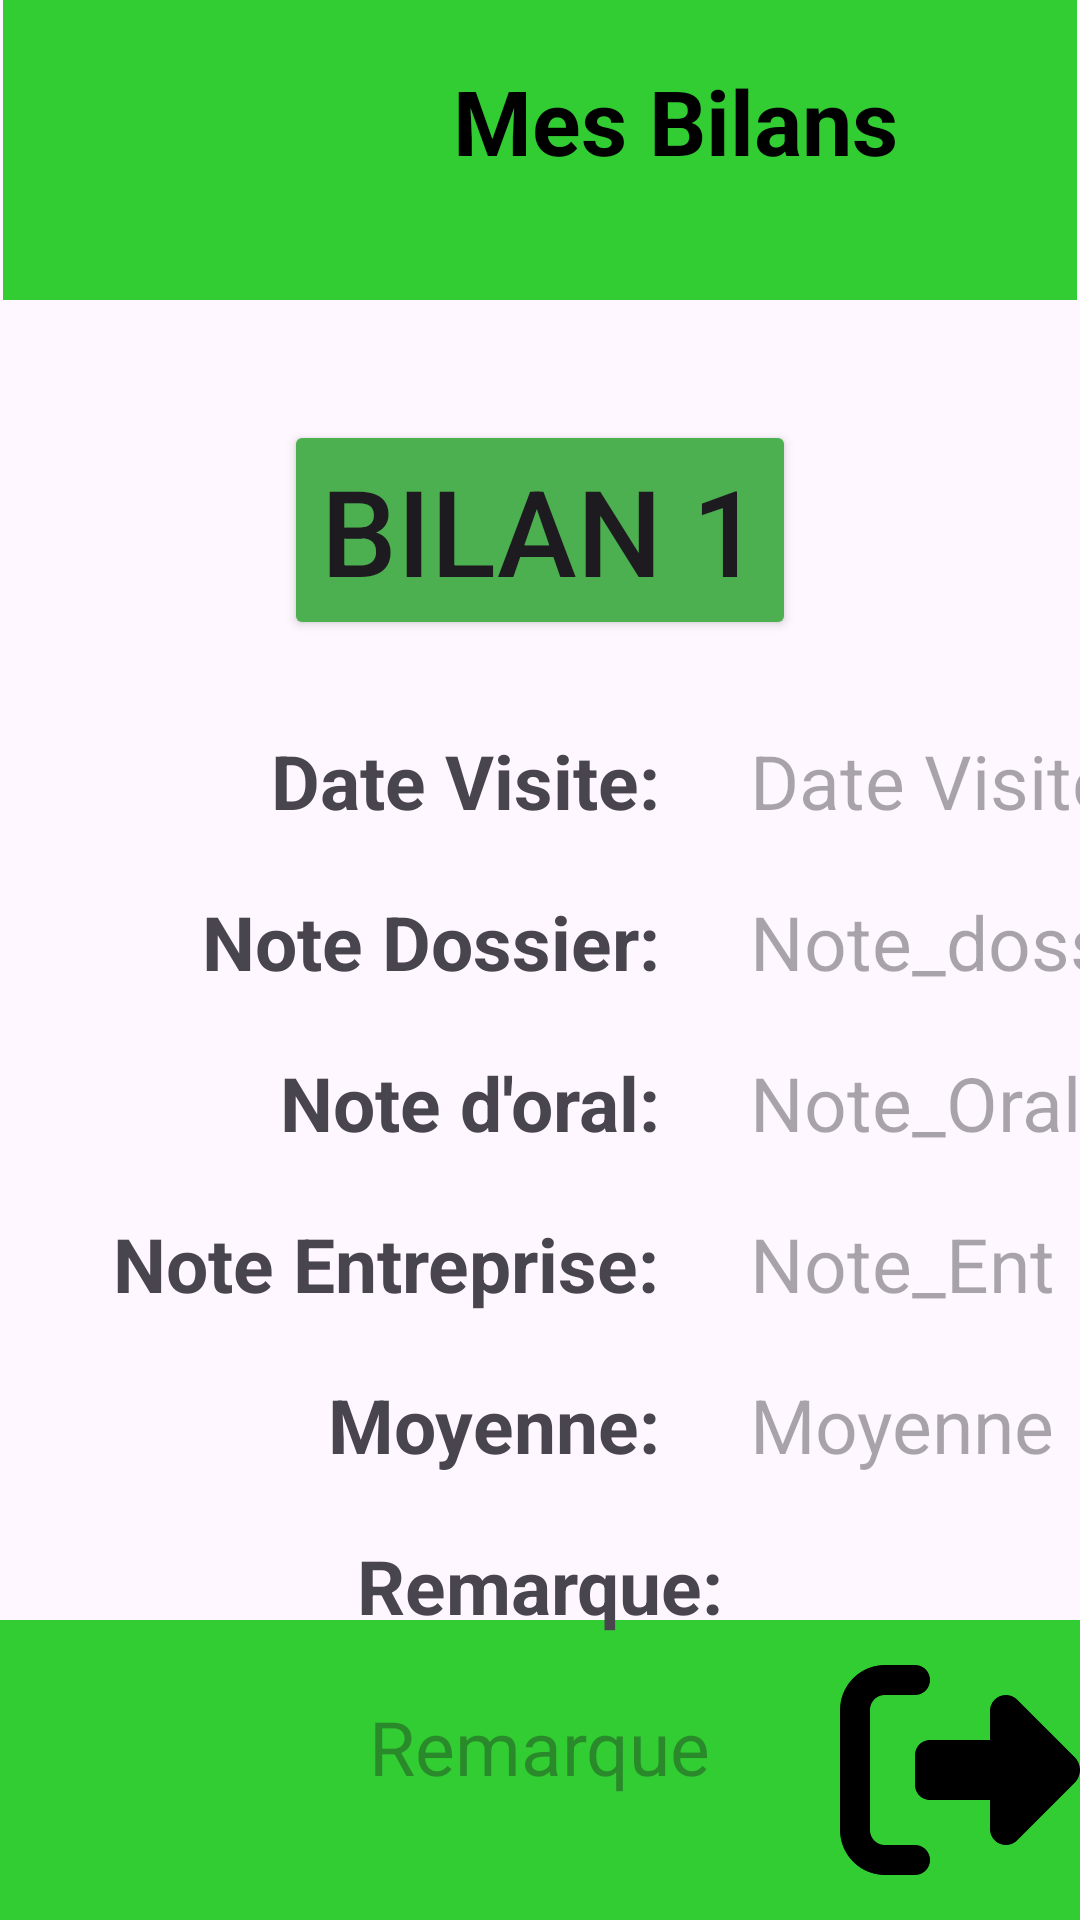

This screen was rendered from an Android layout file. Write that file and the resources it references.
<!-- AndroidManifest.xml: application theme Theme.FSI_Mobile -->
<!-- res/layout/activity_bilan1.xml -->
<?xml version="1.0" encoding="utf-8"?>
<androidx.constraintlayout.widget.ConstraintLayout xmlns:android="http://schemas.android.com/apk/res/android"
    xmlns:app="http://schemas.android.com/apk/res-auto"
    xmlns:tools="http://schemas.android.com/tools"
    android:id="@+id/main"
    android:layout_width="match_parent"
    android:layout_height="match_parent"
    tools:context=".Bilan1Activity">

    <FrameLayout
        android:id="@+id/frameLayout"
        android:layout_width="match_parent"
        android:layout_height="100dp"
        android:layout_marginStart="1dp"
        android:layout_marginEnd="1dp"
        android:background="@color/vert"
        app:layout_constraintEnd_toEndOf="parent"
        app:layout_constraintStart_toStartOf="parent"
        app:layout_constraintTop_toTopOf="parent">

        <ImageView
            android:id="@+id/imageViewLogo"
            android:layout_width="wrap_content"
            android:layout_height="wrap_content"
            android:paddingRight="280dp"
            app:srcCompat="@drawable/logo" />

        <TextView
            android:id="@+id/textMesBilans"
            android:layout_width="wrap_content"
            android:layout_height="wrap_content"
            android:layout_marginTop="20dp"
            android:layout_marginStart="150dp"
            android:text="Mes Bilans"
            android:textColor="@color/black"
            android:textSize="30dp"
            android:textStyle="bold" />

    </FrameLayout>

    <FrameLayout
        android:id="@+id/frameLayout2"
        android:layout_width="match_parent"
        android:layout_height="100dp"
        android:layout_marginTop="108dp"
        android:background="@color/vert"
        app:layout_constraintBottom_toBottomOf="parent"
        app:layout_constraintEnd_toEndOf="parent"
        app:layout_constraintHorizontal_bias="0.0"
        app:layout_constraintStart_toStartOf="parent">


        <ImageView
            android:id="@+id/imageViewEscape"
            android:layout_width="wrap_content"
            android:layout_height="wrap_content"
            android:layout_marginStart="280dp"
            app:srcCompat="@drawable/escape__1_">
        </ImageView>

        <ImageView
            android:id="@+id/imageViewReturn"
            android:layout_width="wrap_content"
            android:layout_height="wrap_content"
            android:layout_marginEnd="280dp"
            app:srcCompat="@drawable/resource_return">
        </ImageView>


    </FrameLayout>

    <Button
        android:id="@+id/bViewBilan1"
        android:layout_width="wrap_content"
        android:layout_height="wrap_content"
        android:layout_marginStart="160dp"
        android:layout_marginTop="40dp"
        android:layout_marginEnd="160dp"
        android:backgroundTint="@color/vert2"
        android:text="Bilan 1"
        android:textSize="40dp"
        app:layout_constraintEnd_toEndOf="parent"
        app:layout_constraintStart_toStartOf="parent"
        app:layout_constraintTop_toBottomOf="@+id/frameLayout" />

    <TextView
        android:id="@+id/textDateVis1"
        android:layout_width="wrap_content"
        android:layout_height="wrap_content"
        android:layout_marginStart="250dp"
        android:layout_marginTop="30dp"
        android:layout_marginEnd="80dp"
        android:hint="Date Visite"
        android:inputType="date"
        android:textSize="25dp"
        app:layout_constraintStart_toStartOf="parent"
        app:layout_constraintTop_toBottomOf="@+id/bViewBilan1" />

    <TextView
        android:id="@+id/NoteDos1"
        android:layout_width="wrap_content"
        android:layout_height="wrap_content"
        android:layout_marginTop="20dp"
        android:layout_marginStart="250dp"
        android:hint="Note_doss"
        android:inputType="number"
        android:textSize="25dp"

        app:layout_constraintStart_toStartOf="parent"
        app:layout_constraintTop_toBottomOf="@+id/textDateVis1" />

    <TextView
        android:id="@+id/NoteOral1"
        android:layout_width="wrap_content"
        android:layout_height="wrap_content"
        android:layout_marginTop="20dp"
        android:layout_marginStart="250dp"
        android:hint="Note_Oral"
        android:inputType="number"
        android:textSize="25dp"
        app:layout_constraintStart_toStartOf="parent"
        app:layout_constraintTop_toBottomOf="@+id/NoteDos1" />

    <TextView
        android:id="@+id/NoteEnt1"
        android:layout_width="wrap_content"
        android:layout_height="wrap_content"
        android:layout_marginTop="20dp"
        android:layout_marginStart="250dp"
        android:hint="Note_Ent"
        android:inputType="number"
        android:textSize="25dp"
        app:layout_constraintStart_toStartOf="parent"
        app:layout_constraintTop_toBottomOf="@+id/NoteOral1" />

    <TextView
        android:id="@+id/NoteMoyenne1"
        android:layout_width="wrap_content"
        android:layout_height="wrap_content"
        android:layout_marginTop="20dp"
        android:layout_marginStart="250dp"
        android:hint="Moyenne"
        android:inputType="number"
        android:textSize="25dp"
        app:layout_constraintStart_toStartOf="parent"
        app:layout_constraintTop_toBottomOf="@+id/NoteEnt1" />

    <TextView
        android:id="@+id/Remarque1"
        android:layout_width="wrap_content"
        android:layout_height="wrap_content"
        android:layout_marginStart="50dp"
        android:layout_marginTop="20dp"
        android:layout_marginEnd="50dp"
        android:hint="Remarque"
        android:inputType="text"
        android:textSize="25dp"
        app:layout_constraintEnd_toEndOf="parent"
        app:layout_constraintStart_toStartOf="parent"
        app:layout_constraintTop_toBottomOf="@+id/viewRemarque" />

    <TextView
        android:id="@+id/viewDate"
        android:layout_width="wrap_content"
        android:layout_height="wrap_content"
        android:layout_marginTop="30dp"
        android:layout_marginEnd="30dp"
        android:inputType="text"
        android:textStyle="bold"
        android:text="Date Visite:"
        android:textSize="25dp"
        app:layout_constraintEnd_toStartOf="@+id/textDateVis1"
        app:layout_constraintTop_toBottomOf="@+id/bViewBilan1" />

    <TextView
        android:id="@+id/viewNoteDoss"
        android:layout_width="wrap_content"
        android:layout_height="wrap_content"
        android:layout_marginTop="20dp"
        android:layout_marginEnd="30dp"
        android:inputType="text"
        android:textStyle="bold"
        android:text="Note Dossier:"
        android:textSize="25dp"
        app:layout_constraintEnd_toStartOf="@+id/NoteDos1"
        app:layout_constraintTop_toBottomOf="@+id/viewDate" />

    <TextView
        android:id="@+id/viewNoteOral"
        android:layout_width="wrap_content"
        android:layout_height="wrap_content"
        android:layout_marginTop="20dp"
        android:layout_marginEnd="30dp"
        android:inputType="text"
        android:textStyle="bold"
        android:text="Note d'oral:"
        android:textSize="25dp"
        app:layout_constraintEnd_toStartOf="@+id/NoteOral1"
        app:layout_constraintTop_toBottomOf="@+id/viewNoteDoss" />

    <TextView
        android:id="@+id/viewRemarque"
        android:layout_width="wrap_content"
        android:layout_height="wrap_content"
        android:layout_marginStart="145dp"
        android:layout_marginTop="20dp"
        android:layout_marginEnd="145dp"
        android:inputType="text"
        android:textStyle="bold"
        android:text="Remarque:"
        android:textSize="25dp"
        app:layout_constraintEnd_toEndOf="parent"
        app:layout_constraintStart_toStartOf="parent"
        app:layout_constraintTop_toBottomOf="@+id/viewMoyenne" />

    <TextView
        android:id="@+id/viewMoyenne"
        android:layout_width="wrap_content"
        android:layout_height="wrap_content"
        android:layout_marginTop="20dp"
        android:layout_marginEnd="30dp"
        android:inputType="text"
        android:textStyle="bold"
        android:text="Moyenne:"
        android:textSize="25dp"
        app:layout_constraintEnd_toStartOf="@+id/NoteMoyenne1"
        app:layout_constraintTop_toBottomOf="@+id/viewNoteEnt" />

    <TextView
        android:id="@+id/viewNoteEnt"
        android:layout_width="wrap_content"
        android:layout_height="wrap_content"
        android:layout_marginTop="20dp"
        android:layout_marginEnd="30dp"
        android:inputType="text"
        android:textStyle="bold"
        android:text="Note Entreprise:"
        android:textSize="25dp"
        app:layout_constraintEnd_toStartOf="@+id/NoteEnt1"
        app:layout_constraintTop_toBottomOf="@+id/viewNoteOral" />

</androidx.constraintlayout.widget.ConstraintLayout>
<!-- resources referenced by this layout -->
<resources>
  <color name="black">#FF000000</color>
  <color name="vert">#32CD32</color>
  <color name="vert2">#4CAF50</color>
  <!-- drawable escape__1_: png bitmap (drawable, 5202 bytes) -->
  <style name="Theme.FSI_Mobile" parent="Base.Theme.FSI_Mobile" />
  <style name="Base.Theme.FSI_Mobile" parent="Theme.Material3.DayNight.NoActionBar">
          
          
      </style>
</resources>
